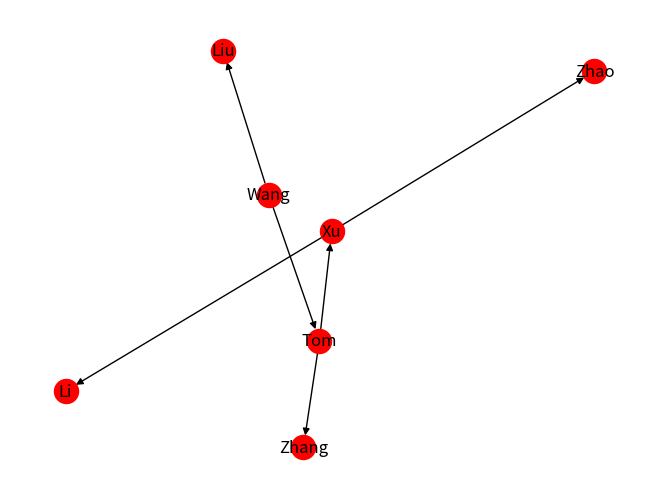

This chart was generated by the following Python code:
from collections import defaultdict
import networkx as nx
import matplotlib.pyplot as plt

class Graph:
    """
    DAG()
    """
    # Constructor
    def __init__(self, vertices: dict = None):
        self.graph = defaultdict(list)
        if vertices is not None:
            self.init_digraph(vertices)
        
    def addEdge(self, fr, to):
        self.graph[fr].append(to)

    def init_digraph(self, digraph: dict):
        for key, values in digraph.items():
            for value in values:
                self.addEdge(key, value)
    
    def topological_sort(self, digraph=None):
        if digraph is not None:
            self.graph = defaultdict(list)
            self.init_digraph(digraph)
        sorted_node = []
        outputs = set(self.graph.keys())
        inputs = set([ i for v in self.graph.values() for i in v])
        input_nodes = outputs - inputs
        

people_relatioship = {
    'Wang': ['Liu', 'Tom'],
    'Tom': ['Zhang', 'Xu'],
    'Xu': ['Zhao', 'Li']
}

graph = Graph(people_relatioship)
print(graph.graph)
ggraph = nx.DiGraph(graph.graph)
glayout = nx.layout.spring_layout(ggraph)
nx.draw(ggraph, glayout, with_labels=True, node_color='red')
plt.show()
graph.topological_sort()
